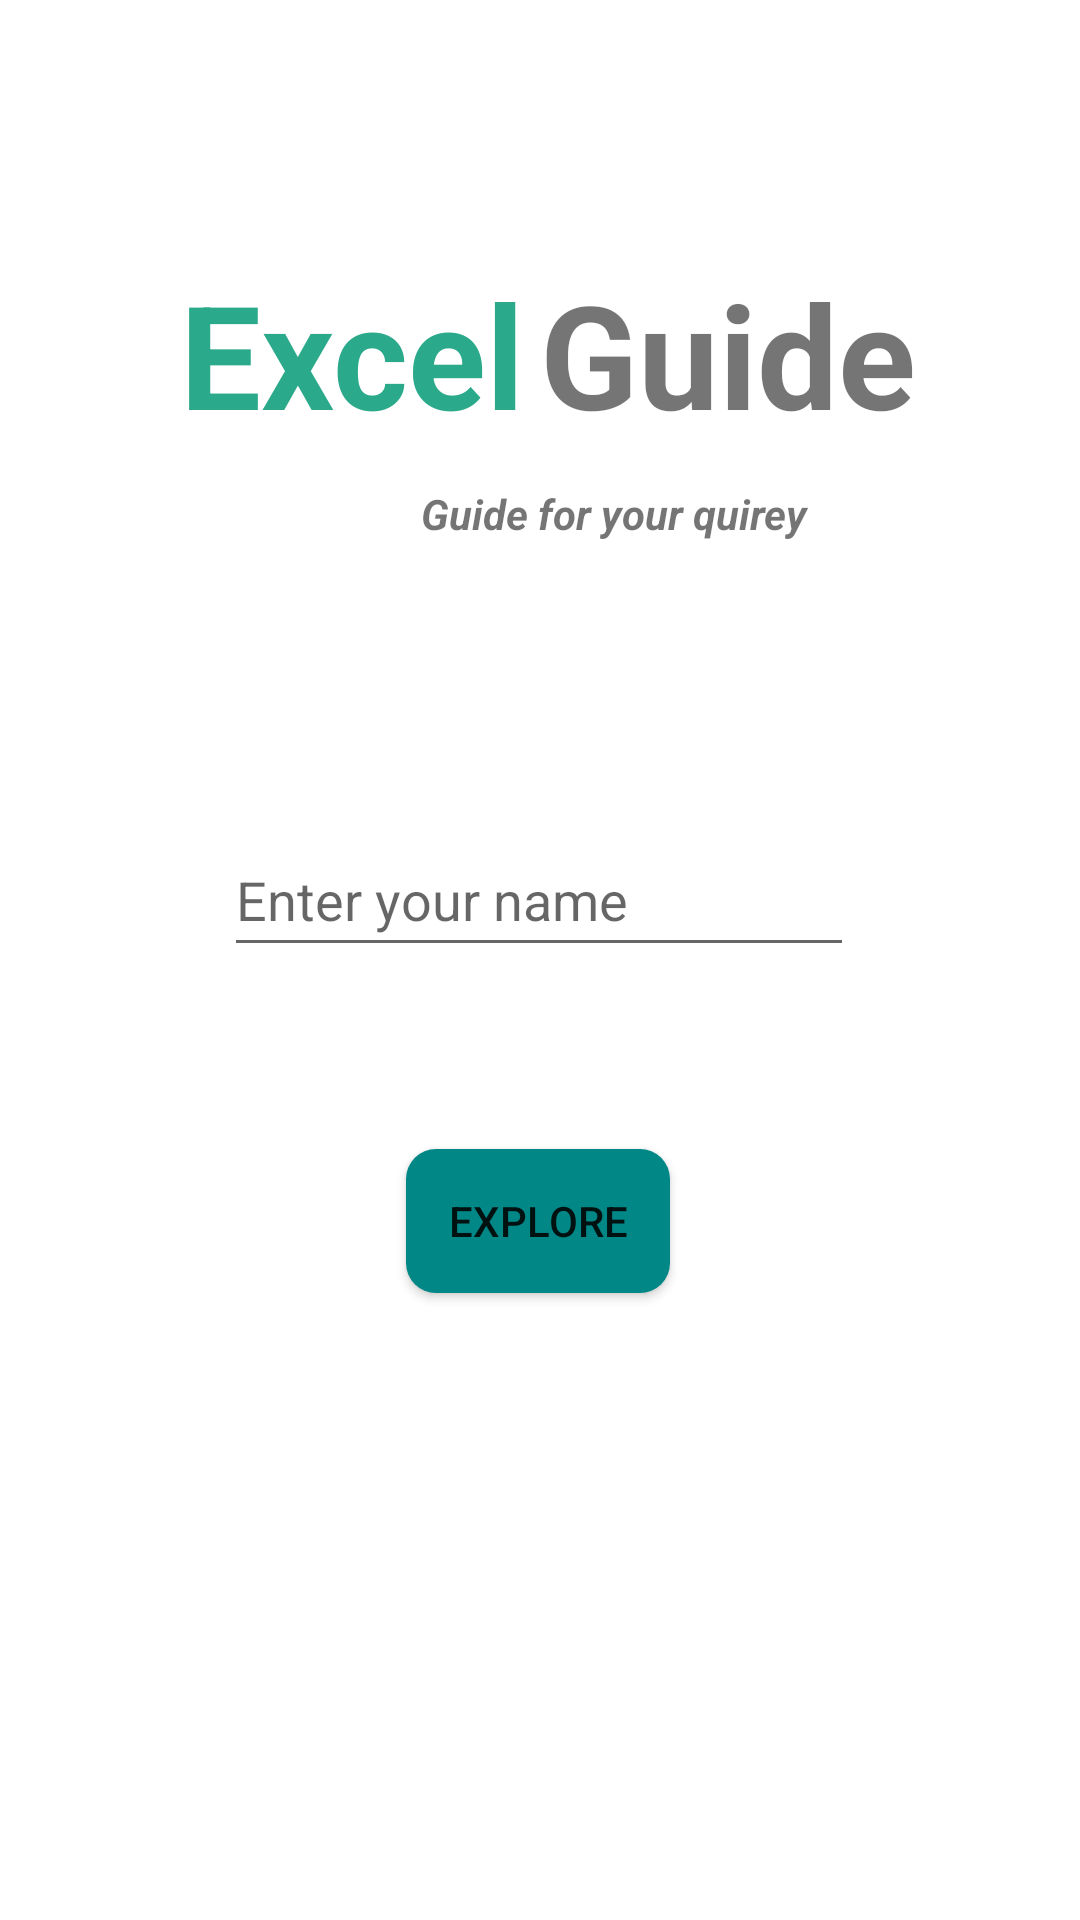

Here is an Android app screen rendered from its layout file. Give the layout XML and the strings, colors and styles it references.
<!-- AndroidManifest.xml: application theme Theme.ExcelGuide -->
<!-- res/layout/activity_main.xml -->
<?xml version="1.0" encoding="utf-8"?>
<androidx.constraintlayout.widget.ConstraintLayout xmlns:android="http://schemas.android.com/apk/res/android"
    xmlns:app="http://schemas.android.com/apk/res-auto"
    xmlns:tools="http://schemas.android.com/tools"
    android:layout_width="match_parent"
    android:layout_height="match_parent"
    tools:context=".MainActivity">

    <TextView
        android:id="@+id/textView"
        android:layout_width="match_parent"
        android:layout_height="wrap_content"
        android:text="@string/guide"
        android:textSize="48sp"
        android:layout_marginStart="180dp"
        android:textStyle="normal|bold"
        app:layout_constraintBottom_toBottomOf="parent"
        app:layout_constraintEnd_toEndOf="parent"
        app:layout_constraintHorizontal_bias="0.789"
        app:layout_constraintStart_toStartOf="parent"
        app:layout_constraintTop_toTopOf="parent"
        app:layout_constraintVertical_bias="0.149" />

    <TextView
        android:id="@+id/textView2"
        android:layout_width="match_parent"
        android:layout_height="wrap_content"
        android:text="@string/excel"
        android:textColor="#2AAA8A"
        android:textSize="48sp"
        android:textStyle="normal|bold"
        android:layout_marginStart="60dp"
        app:layout_constraintBottom_toBottomOf="parent"
        app:layout_constraintEnd_toEndOf="parent"
        app:layout_constraintHorizontal_bias="0.291"
        app:layout_constraintStart_toStartOf="parent"
        app:layout_constraintTop_toTopOf="parent"
        app:layout_constraintVertical_bias="0.149" />

    <TextView
        android:id="@+id/textView3"
        android:layout_width="195dp"
        android:layout_height="21dp"
        android:text="@string/guide_for_your_quirey"
        android:textStyle="bold|italic"
        app:layout_constraintBottom_toBottomOf="parent"
        app:layout_constraintEnd_toEndOf="parent"
        app:layout_constraintHorizontal_bias="0.851"
        app:layout_constraintStart_toStartOf="parent"
        app:layout_constraintTop_toBottomOf="@+id/textView"
        app:layout_constraintVertical_bias="0.025" />

    <EditText
        android:id="@+id/name"
        android:layout_width="wrap_content"
        android:layout_height="wrap_content"
        android:ems="10"
        android:hint="@string/enter_your_name"
        android:inputType="textPersonName"
        android:minHeight="48dp"
        app:layout_constraintBottom_toBottomOf="parent"
        app:layout_constraintEnd_toEndOf="parent"
        app:layout_constraintHorizontal_bias="0.497"
        app:layout_constraintStart_toStartOf="parent"
        app:layout_constraintTop_toBottomOf="@+id/textView3"
        app:layout_constraintVertical_bias="0.224"
        tools:ignore="TextContrastCheck,TextContrastCheck"
        android:autofillHints="Enter your name" />

    <Button
        android:id="@+id/button"
        android:layout_width="wrap_content"
        android:layout_height="wrap_content"
        android:onClick="openActivity"
        android:text="@string/explore"
        android:background="@drawable/button"
        android:elevation="30dp"
        app:layout_constraintBottom_toBottomOf="parent"
        app:layout_constraintEnd_toEndOf="parent"
        app:layout_constraintHorizontal_bias="0.498"
        app:layout_constraintStart_toStartOf="parent"
        app:layout_constraintTop_toBottomOf="@+id/name"
        app:layout_constraintVertical_bias="0.225" />
</androidx.constraintlayout.widget.ConstraintLayout>
<!-- resources referenced by this layout -->
<resources>
  <!-- drawable button (drawable) -->
  <?xml version="1.0" encoding="utf-8"?>
  <shape xmlns:android="http://schemas.android.com/apk/res/android" android:shape="rectangle">
    <solid android:color="#FF018786"/>
      <corners android:radius="10dp"/>
  </shape>
  <string name="enter_your_name">Enter your name</string>
  <string name="excel">Excel</string>
  <string name="explore">Explore</string>
  <string name="guide">Guide</string>
  <string name="guide_for_your_quirey">Guide for your quirey</string>
  <style name="Theme.ExcelGuide" parent="Theme.MaterialComponents.DayNight.DarkActionBar">
          
          <item name="colorPrimary">@color/purple_500</item>
          <item name="colorPrimaryVariant">@color/purple_700</item>
          <item name="colorOnPrimary">@color/white</item>
          
          <item name="colorSecondary">@color/teal_200</item>
          <item name="colorSecondaryVariant">@color/teal_700</item>
          <item name="colorOnSecondary">@color/black</item>
          
          <item name="android:statusBarColor" tools:targetApi="l">?attr/colorPrimaryVariant</item>
          
          <item name="android:layout_width">match_parent</item>
          <item name="android:layout_height">match_parent</item>
  
  
      </style>
  <color name="purple_500">#2AAA8A</color>
  <color name="purple_700">#00A36C</color>
  <color name="white">#FFFFFFFF</color>
  <color name="teal_200">#FF03DAC5</color>
  <color name="teal_700">#FF018786</color>
  <color name="black">#FF000000</color>
</resources>
